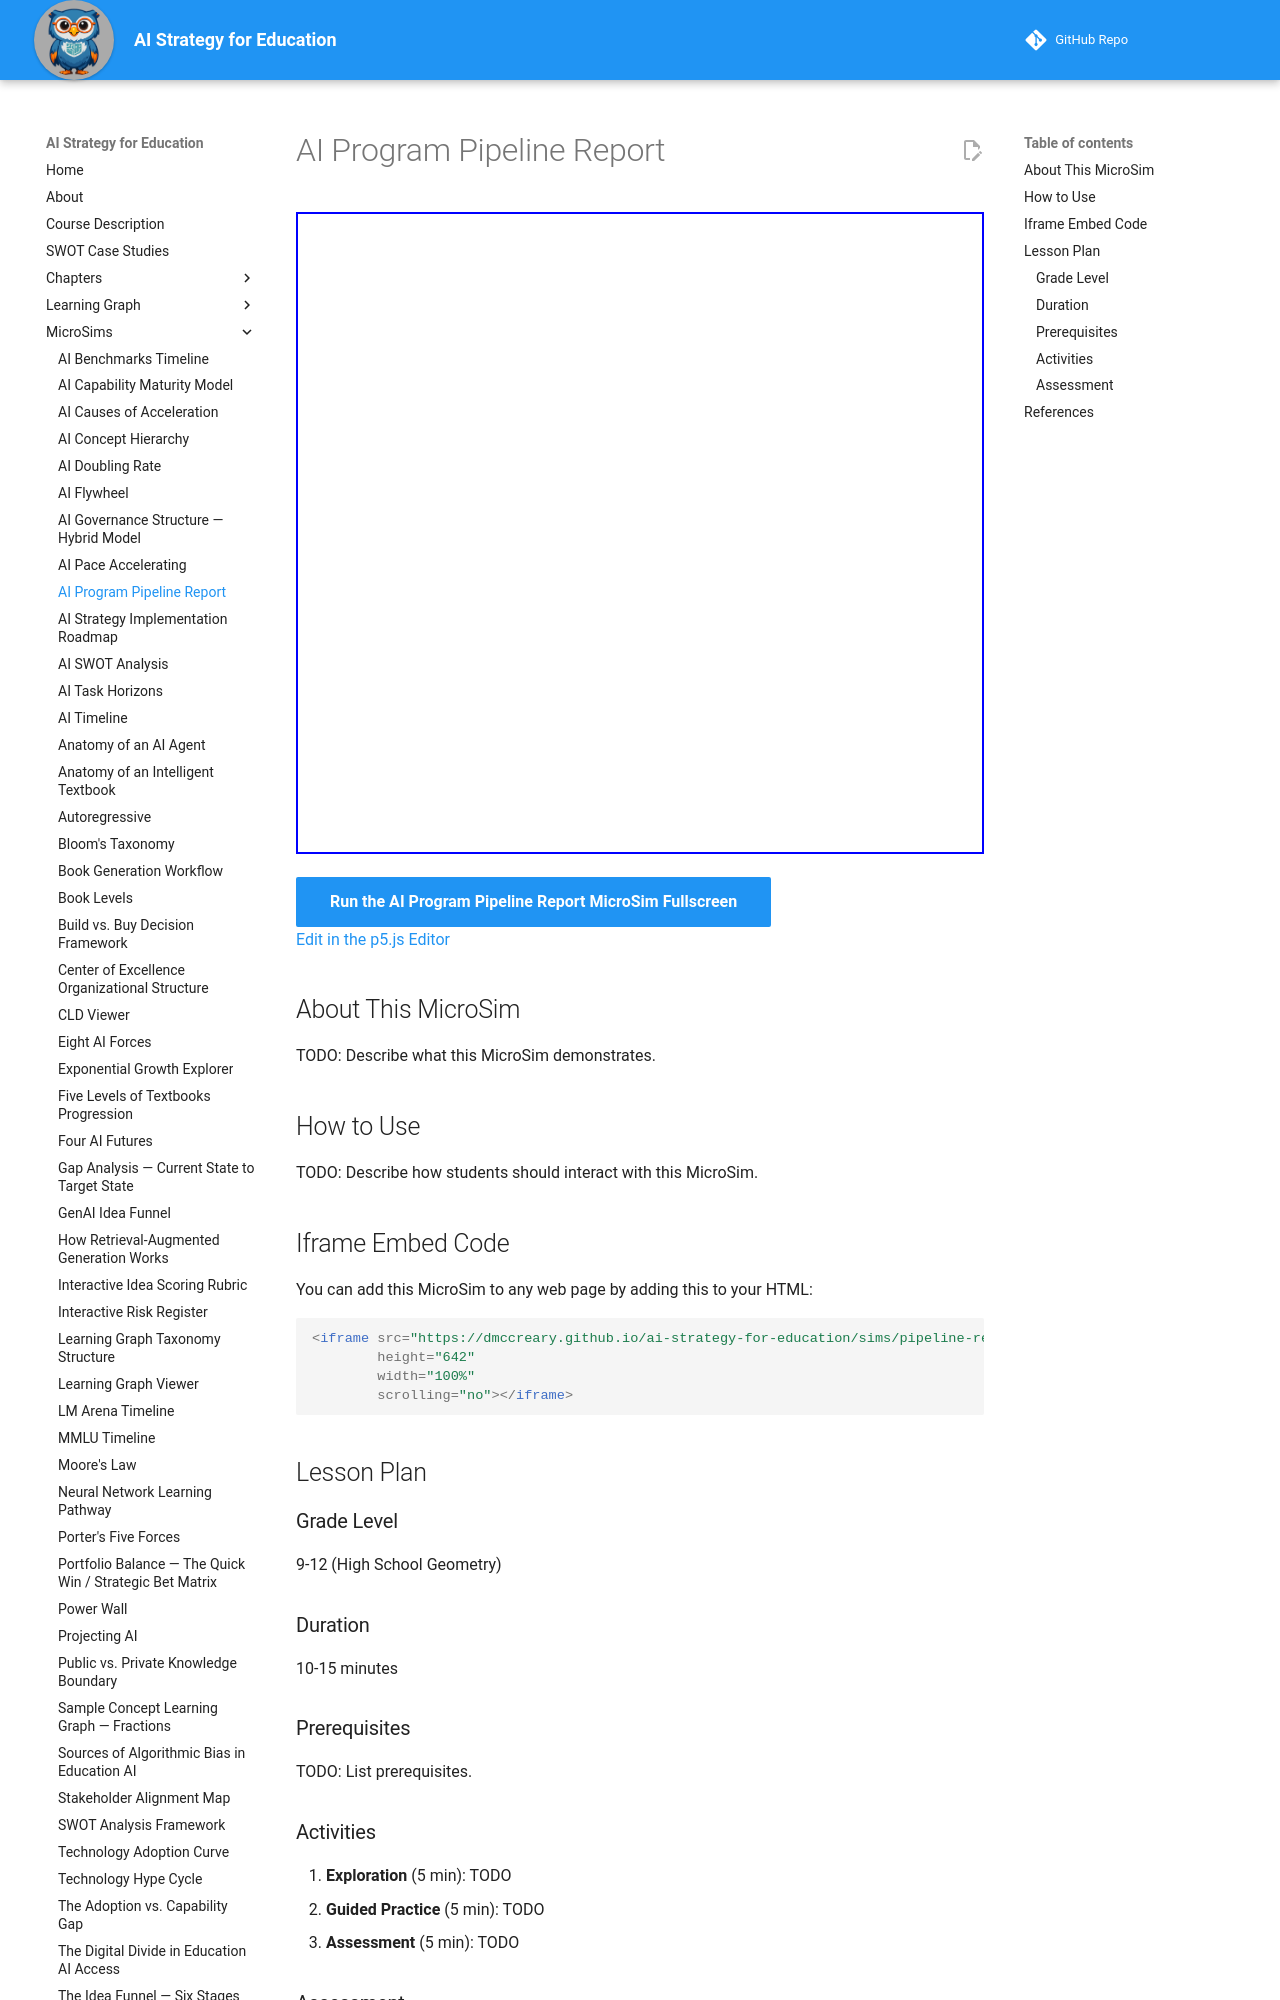

repository: dmccreary/ai-strategy-for-education · page: sims/pipeline-report-dashboard/index.html · generator: mkdocs

---
title: AI Program Pipeline Report
description: Interactive Chart.js dashboard for interpreting an AI program pipeline report to spot healthy stages and bottlenecks.
image: /sims/pipeline-report-dashboard/pipeline-report-dashboard.png
og:image: /sims/pipeline-report-dashboard/pipeline-report-dashboard.png
twitter:image: /sims/pipeline-report-dashboard/pipeline-report-dashboard.png
social:
   cards: false
quality_score: 0
---

# AI Program Pipeline Report

<iframe src="main.html" height="642" width="100%" scrolling="no"></iframe>

[Run the AI Program Pipeline Report MicroSim Fullscreen](./main.html){ .md-button .md-button--primary }
<br/>
[Edit in the p5.js Editor](https://editor.p5js.org/)

## About This MicroSim

TODO: Describe what this MicroSim demonstrates.

## How to Use

TODO: Describe how students should interact with this MicroSim.

## Iframe Embed Code

You can add this MicroSim to any web page by adding this to your HTML:

```html
<iframe src="https://dmccreary.github.io/ai-strategy-for-education/sims/pipeline-report-dashboard/main.html"
        height="642"
        width="100%"
        scrolling="no"></iframe>
```
